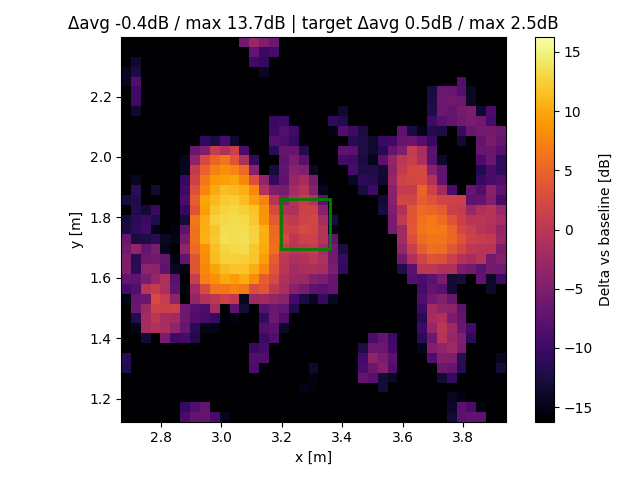

Data behind this chart, as committed beside it:
x, y, z
2.685, 1.14, -47.46
2.685, 1.173, -55.01
2.685, 1.206, -55.43
2.685, 1.238, -54.37
2.685, 1.271, -22.36
2.685, 1.304, -12.1
2.685, 1.336, -11.5
2.685, 1.369, -19.34
2.685, 1.401, -18.85
2.685, 1.434, -19.56
2.685, 1.467, -20.57
2.685, 1.499, -16.22
2.685, 1.532, -15.2
2.685, 1.564, -9.433
2.685, 1.597, -7.063
2.685, 1.63, -4.978
2.685, 1.662, -4.978
2.685, 1.695, -5.834
2.685, 1.727, -6.909
2.685, 1.76, -12.58
2.685, 1.793, -13.02
2.685, 1.825, -17.49
2.685, 1.858, -12.88
2.685, 1.89, -19.18
2.685, 1.923, -24.69
2.685, 1.956, -63.31
2.685, 1.988, -58.36
2.685, 2.021, -52.38
2.685, 2.054, -54.46
2.685, 2.086, -51.25
2.685, 2.119, -48.23
2.685, 2.151, -23.35
2.685, 2.184, -22.86
2.685, 2.217, -17.56
2.685, 2.249, -14.56
2.685, 2.282, -14.54
2.685, 2.314, -15.95
2.685, 2.347, -16.31
2.685, 2.38, -29.44
2.718, 1.14, -47.7
2.718, 1.173, -55.25
2.718, 1.206, -51.28
2.718, 1.238, -37.56
2.718, 1.271, -23.48
2.718, 1.304, -21.19
2.718, 1.336, -19.49
2.718, 1.369, -25.27
2.718, 1.401, -26.78
2.718, 1.434, -14.8
2.718, 1.467, -11.87
2.718, 1.499, -6.432
2.718, 1.532, -6.763
2.718, 1.564, -8.476
2.718, 1.597, -7.36
2.718, 1.63, -11.36
2.718, 1.662, -11.43
2.718, 1.695, -3.206
2.718, 1.727, -12.66
2.718, 1.76, -11.03
2.718, 1.793, -11.22
... 1,461 more rows
